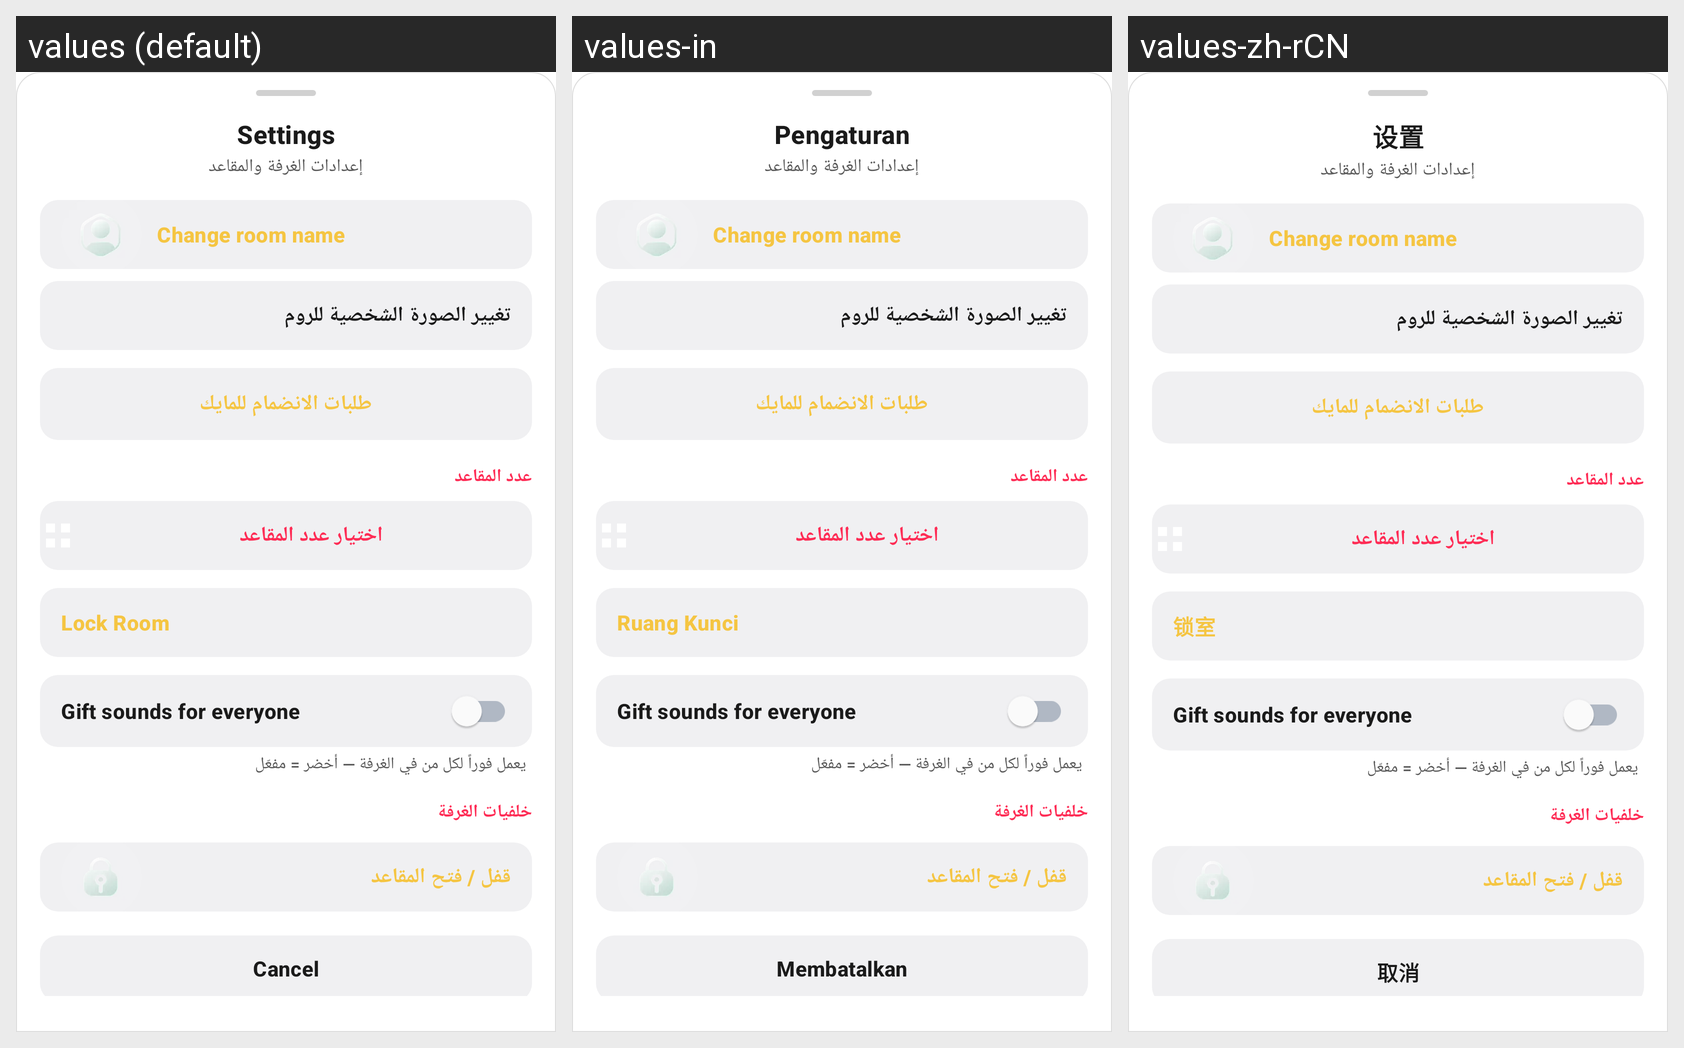

This grid shows one Android layout under several languages. Give, for every string resource on the screen, its name, the default text and each shown locale's text.
Android screen res/layout/dialog_room_settings.xml rendered under 3 locales, left to right: values (default), values-in, values-zh-rCN. Device: Nexus 5 (rendered at 1080×1920; each locale shown at half size, 540×960, under a caption strip naming it); theme Theme.AuraLive.
Other locales in the repository, not shown: values-ar, values-de, values-es, values-fr, values-hi, values-pt-rBR, values-ru, values-tr, values-ur.
Strings drawn on this screen, with the default value and each locale's value (text and hints the layout hard-codes, and strings that could not be matched under every locale, appear in the picture but are not listed):

settings
  values: Settings
  values-in: Pengaturan
  values-zh-rCN: 设置

room_change_name
  values: Change room name
  values-in: Change room name  [not translated; the default value is used]
  values-zh-rCN: Change room name  [not translated; the default value is used]

lock_room
  values: Lock Room
  values-in: Ruang Kunci
  values-zh-rCN: 锁室

room_gift_sounds
  values: Gift sounds for everyone
  values-in: Gift sounds for everyone
  values-zh-rCN: Gift sounds for everyone

cancel_game
  values: Cancel
  values-in: Membatalkan
  values-zh-rCN: 取消
